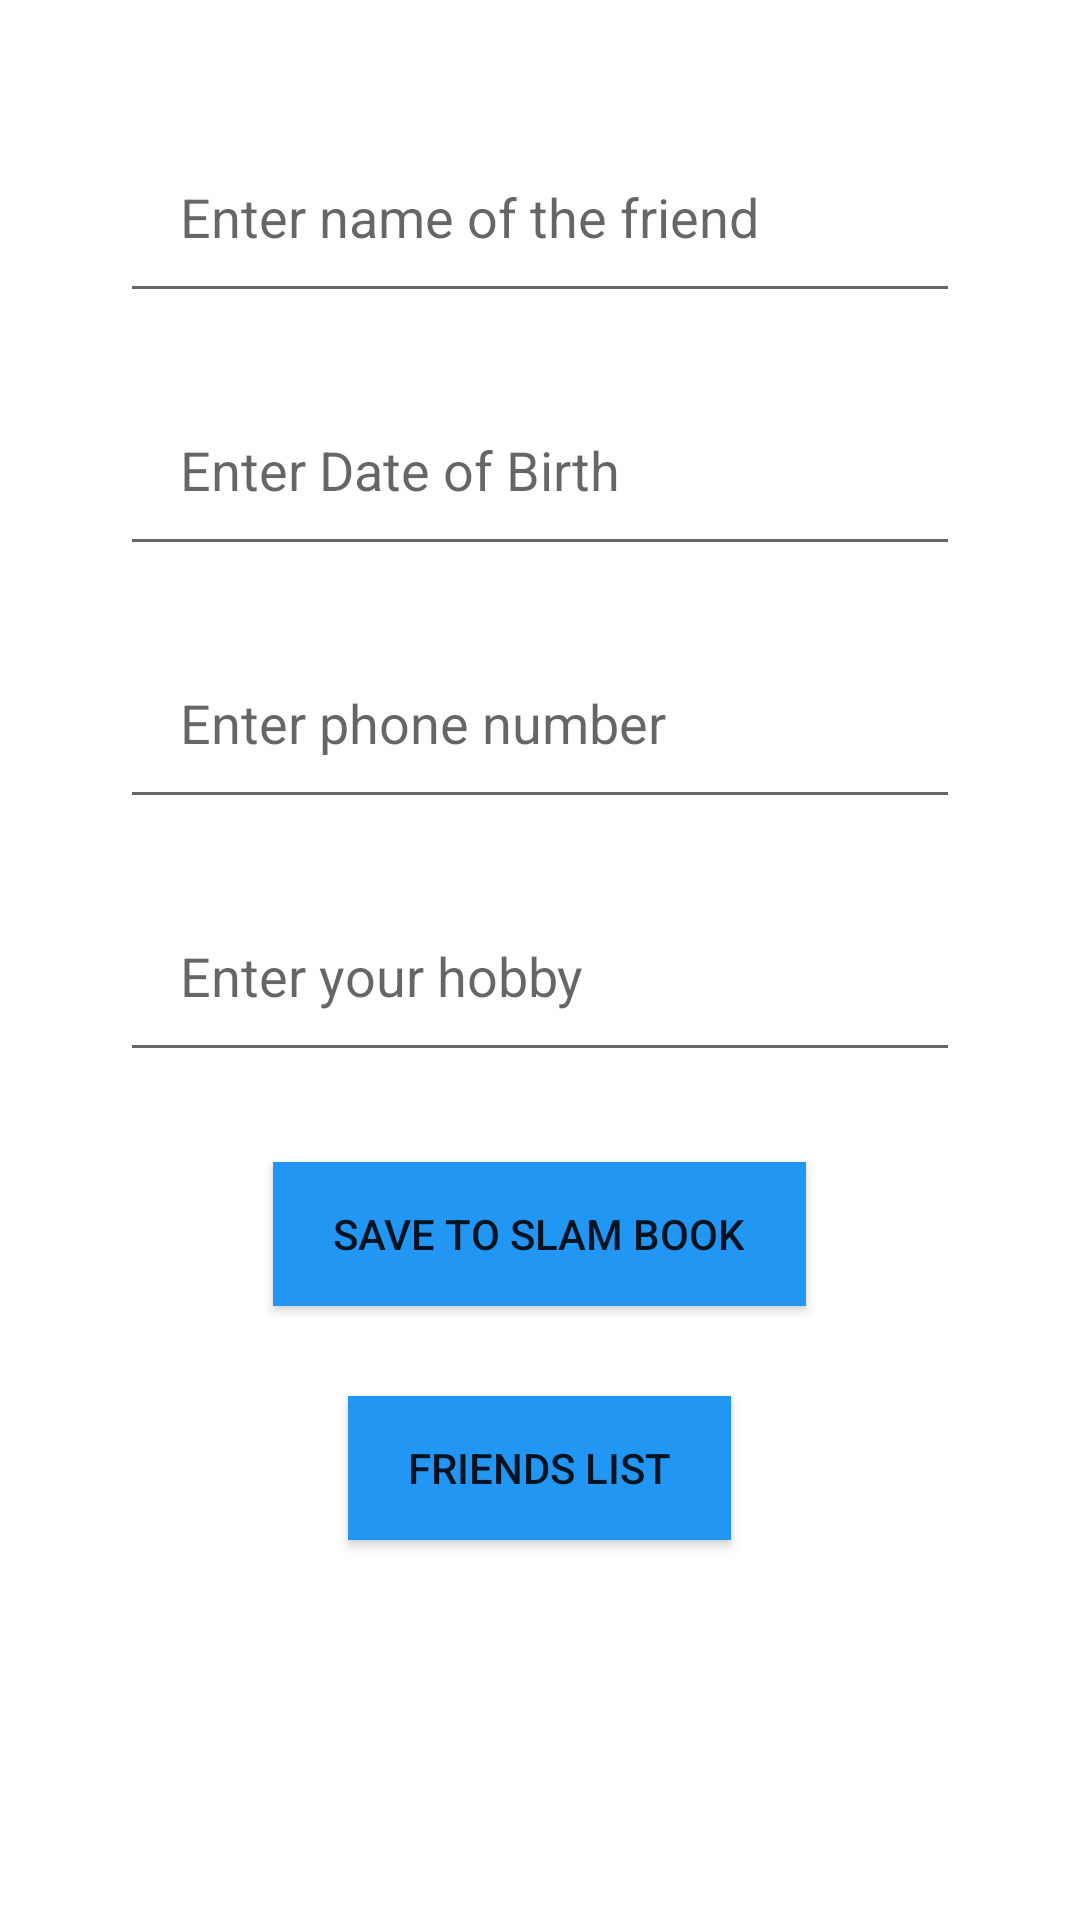

Write the Android layout XML for this screen, with the resource values it uses.
<!-- AndroidManifest.xml: application theme Theme.HelloVIT -->
<!-- res/layout/activity_welcome.xml -->
<?xml version="1.0" encoding="utf-8"?>
<androidx.appcompat.widget.LinearLayoutCompat xmlns:android="http://schemas.android.com/apk/res/android"
    android:layout_width="match_parent"
    android:layout_height="match_parent"
    android:orientation="vertical"
    android:padding="@dimen/screen_padding">

    <androidx.appcompat.widget.AppCompatEditText
        android:id="@+id/edtName"
        android:padding="20dp"
        android:layout_width="match_parent"
        android:layout_height="wrap_content"
        android:hint="@string/enter_name_of_the_friend"/>

    <androidx.appcompat.widget.AppCompatEditText
        android:id="@+id/edtDOB"
        android:padding="20dp"
        android:layout_marginTop="20dp"
        android:layout_width="match_parent"
        android:layout_height="wrap_content"
        android:hint="@string/enter_date_of_birth"/>

    <androidx.appcompat.widget.AppCompatEditText
        android:id="@+id/edtPhone"
        android:padding="20dp"
        android:layout_marginTop="20dp"
        android:layout_width="match_parent"
        android:layout_height="wrap_content"
        android:hint="@string/enter_phone_number"/>

    <androidx.appcompat.widget.AppCompatEditText
        android:id="@+id/edtHobby"
        android:padding="20dp"
        android:layout_marginTop="20dp"
        android:layout_width="match_parent"
        android:layout_height="wrap_content"
        android:hint="@string/enter_your_hobby"/>

    <androidx.appcompat.widget.AppCompatButton
        android:id="@+id/btnSave"
        android:text="@string/save_to_slam_book"
        android:background="#2196F3"
        android:textColorHint="#0E0E0E"
        android:paddingEnd="20dp"
        android:paddingStart="20dp"
        android:layout_marginTop="30dp"
        android:layout_width="wrap_content"
        android:layout_gravity="center"
        android:layout_height="wrap_content"/>

    <androidx.appcompat.widget.AppCompatButton
        android:id="@+id/btnFriendsList"
        android:text="@string/friends_list"
        android:background="#2196F3"
        android:textColorHint="#070707"
        android:paddingEnd="20dp"
        android:paddingStart="20dp"
        android:layout_marginTop="30dp"
        android:layout_width="wrap_content"
        android:layout_gravity="center"
        android:layout_height="wrap_content"/>


</androidx.appcompat.widget.LinearLayoutCompat>
<!-- resources referenced by this layout -->
<resources>
  <dimen name="screen_padding">40dp</dimen>
  <string name="enter_date_of_birth">Enter Date of Birth</string>
  <string name="enter_name_of_the_friend">Enter name of the friend</string>
  <string name="enter_phone_number">Enter phone number</string>
  <string name="enter_your_hobby">Enter your hobby</string>
  <string name="friends_list">Friends List</string>
  <string name="save_to_slam_book">Save to Slam Book</string>
  <style name="Theme.HelloVIT" parent="Theme.MaterialComponents.DayNight.DarkActionBar">
          
          <item name="colorPrimary">@color/purple_500</item>
          <item name="colorPrimaryVariant">@color/purple_700</item>
          <item name="colorOnPrimary">@color/white</item>
          
          <item name="colorSecondary">@color/teal_200</item>
          <item name="colorSecondaryVariant">@color/teal_700</item>
          <item name="colorOnSecondary">@color/black</item>
          
          <item name="android:statusBarColor">?attr/colorPrimaryVariant</item>
          
      </style>
  <color name="purple_500">#FF6200EE</color>
  <color name="purple_700">#FF3700B3</color>
  <color name="white">#FFFFFFFF</color>
  <color name="teal_200">#FF03DAC5</color>
  <color name="teal_700">#FF018786</color>
  <color name="black">#FF000000</color>
</resources>
